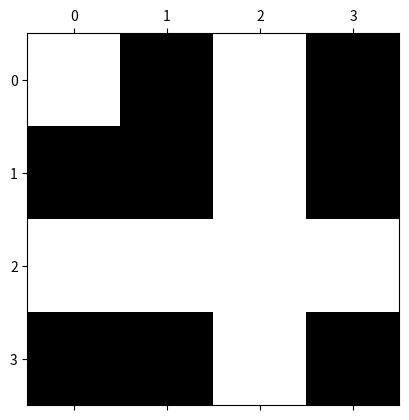

The script that saved this image:
import matplotlib.pyplot as plt
import numpy as np
import math
from matplotlib.collections import RegularPolyCollection

def leEntrada(nome):
    f = open(nome, "r")
    grade = 0;
    primeira_linha = True;
    pares = []

    for linha in f:
        linha = linha.replace("\n","")
        if primeira_linha == True:
            if linha == 'H':
                grade = 1
            primeira_linha = False
        else:
            numeros = linha.split(',', 1)
            pares = pares + [(int(numeros[0]),int(numeros[1]))]
    return grade, pares
    f.close()

def simulaQuad(n,m,lista, t):
    lista_tmp = []
    for i in range(t):
        for j in range(n):
            for k in range(m):
                
                vizinhos = 0
                for l in range(j-1, j+2):
                    for o in range(k-1, k+2):

                        if (l%n!=j or o%m!=k) and (l%n,o%m) in lista:
                            vizinhos = vizinhos+1

                if (j,k) in lista and 2<=vizinhos<=3:
                    lista_tmp.append((j,k))
                elif vizinhos == 3:
                    lista_tmp.append((j,k))
        lista = lista_tmp
        lista_tmp = []
    return lista

def simulaHex(n,m,lista,t):
    lista_tmp = []
    
    #caso onde numero de colunas é ímpar não permite unir as bordas, então somei uma borda
    #imaginária, com todas as células mortas
    if m%2 != 0:
        m = m+1
    
    for i in range(t):
        for j in range(n):
            for k in range(m):
                
                vizinhos = 0
                for l in range(j-1, j+2):
                    for o in range(k-1, k+2):
                        if (l%n!=j or o%m!=k) and (l%n,o%m) in lista:
                            if m%2==0 and not(l == j+1 and o!=k):
                                vizinhos = vizinhos+1
                            elif m%2!=0 and not(l == j-1 and o!=k):
                                vizinhos = vizinhos+1
                       
                if (j,k) in lista and vizinhos==2:
                    lista_tmp.append((j,k))
                elif not((j,k) in lista) and (vizinhos == 3 or vizinhos == 5):
                    lista_tmp.append((j,k))
        lista = lista_tmp
        lista_tmp = []
    return lista

#celular vivas são brancas e as mortas são pretas
def desenhaQuad(n,m, lista, figura):
    coordenadas = np.zeros((n,m))
    if lista != []:
        for i in range(len(lista)):
            x,y = lista[i][0], lista[i][1]
            coordenadas[x, y] = 1
    plt.matshow(coordenadas, cmap =plt.cm.gray)
    plt.savefig(figura, format= 'png')
    
#celulas vivas são brancas e as mortas são pretas
def desenhaHex(n,m,lista, figura):
    offset = []
    facecolors = []
    
    #define tamanho do hexagono pelo circulo circunscrito
    raio = 30
    area = raio*np.pi**2
    apot = (2*raio* math.sqrt(3))/9

    for x in range(n):
        for y in range(m):
            if (x,y) in lista:
                facecolors+= ['white',]
            else:
                facecolors+=['black',]
            if x%2 == 0:
                offset += [x*1.5*raio,(y*2*apot)+apot]
            else:
                offset += [x*1.5*raio,(y*2*apot)]

    x_maximo = (n-1)*1.5*raio+ raio
    x_minimo = -raio
    y_maximo = (m-1)*2*apot + raio
    y_minimo = -raio

    fig = plt.figure(figsize=(10, 10), dpi=100)
    ax = fig.add_subplot(111)
    #ax.axis([x_minimo,x_maximo , y_minimo, y_maximo])
    
    #gera hexagonos
    collection = RegularPolyCollection(
        numsides=6,
        rotation=np.pi/6, 
        sizes=(area,),
        facecolors = facecolors,
        edgecolors = ('blue',),
        linewidths = (1,),
        offsets = offset,
        transOffset = ax.transData,
        )
    ax.add_collection(collection, autolim=True)
    ax.autoscale_view()
    plt.savefig(figura, format= 'png')
    
def simulaQuadGenerica(n,m,lista, t,b,s):
    lista_tmp = []
    for i in range(t):
        for j in range(n):
            for k in range(m):
                
                vizinhos = 0
                for l in range(j-1, j+2):
                    for o in range(k-1, k+2):

                        if (l%n!=j or o%m!=k) and (l%n,o%m) in lista:
                            vizinhos = vizinhos+1

                if (j,k) in lista and vizinhos==s:
                    lista_tmp.append((j,k))
                elif vizinhos == b:
                    lista_tmp.append((j,k))
        lista = lista_tmp
        lista_tmp = []
    return lista
def main():
    #grade, pares = leEntrada("arquivo.txt")
    pares = [(0,0)]
    lista = simulaQuadGenerica(4,4,pares,3,0,0)
    desenhaQuad(4,4, lista, "figura")
    print(lista)
main()
